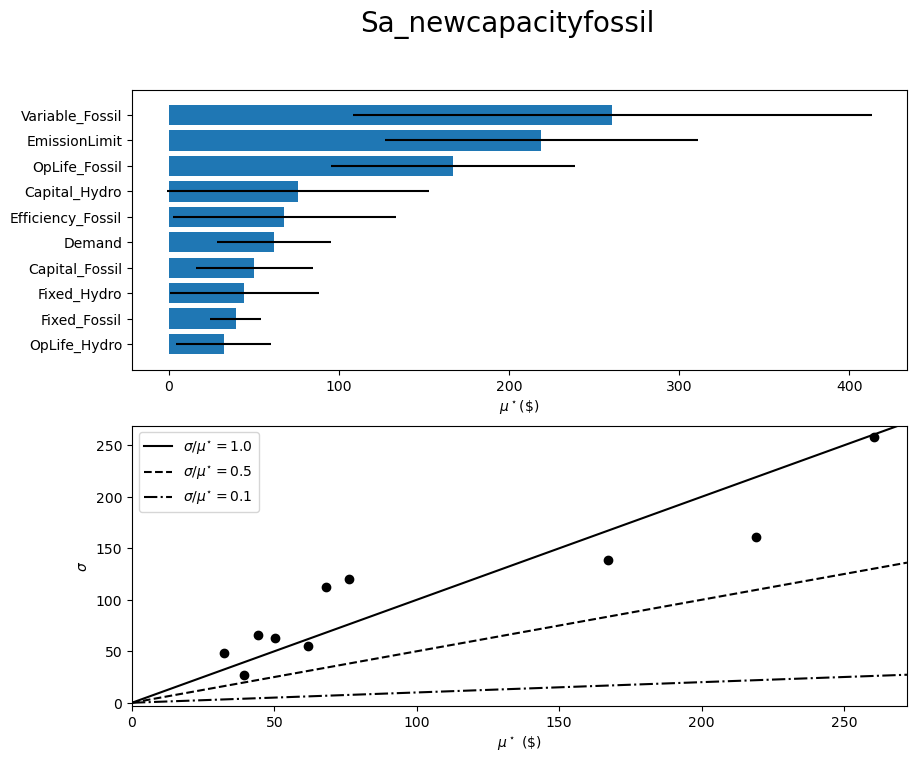

The data file committed next to this chart (first rows):
, mu, mu_star, sigma, mu_star_conf
Capital_Hydro, 76.04, 76.04, 120.3, 76.94
Capital_Fossil, -50.25, 50.25, 62.74, 34.48
Fixed_Hydro, 44.34, 44.34, 65.91, 43.84
Fixed_Fossil, -39.29, 39.29, 27.12, 15.18
Variable_Fossil, -257.9, 260.7, 257.7, 152.6
Efficiency_Fossil, -67.99, 67.99, 112.3, 65.49
OpLife_Hydro, -32.23, 32.23, 47.91, 27.83
OpLife_Fossil, -164.6, 167.1, 138.3, 71.74
Demand, 61.72, 61.72, 55.52, 33.53
EmissionLimit, 219, 219, 160.8, 91.99
